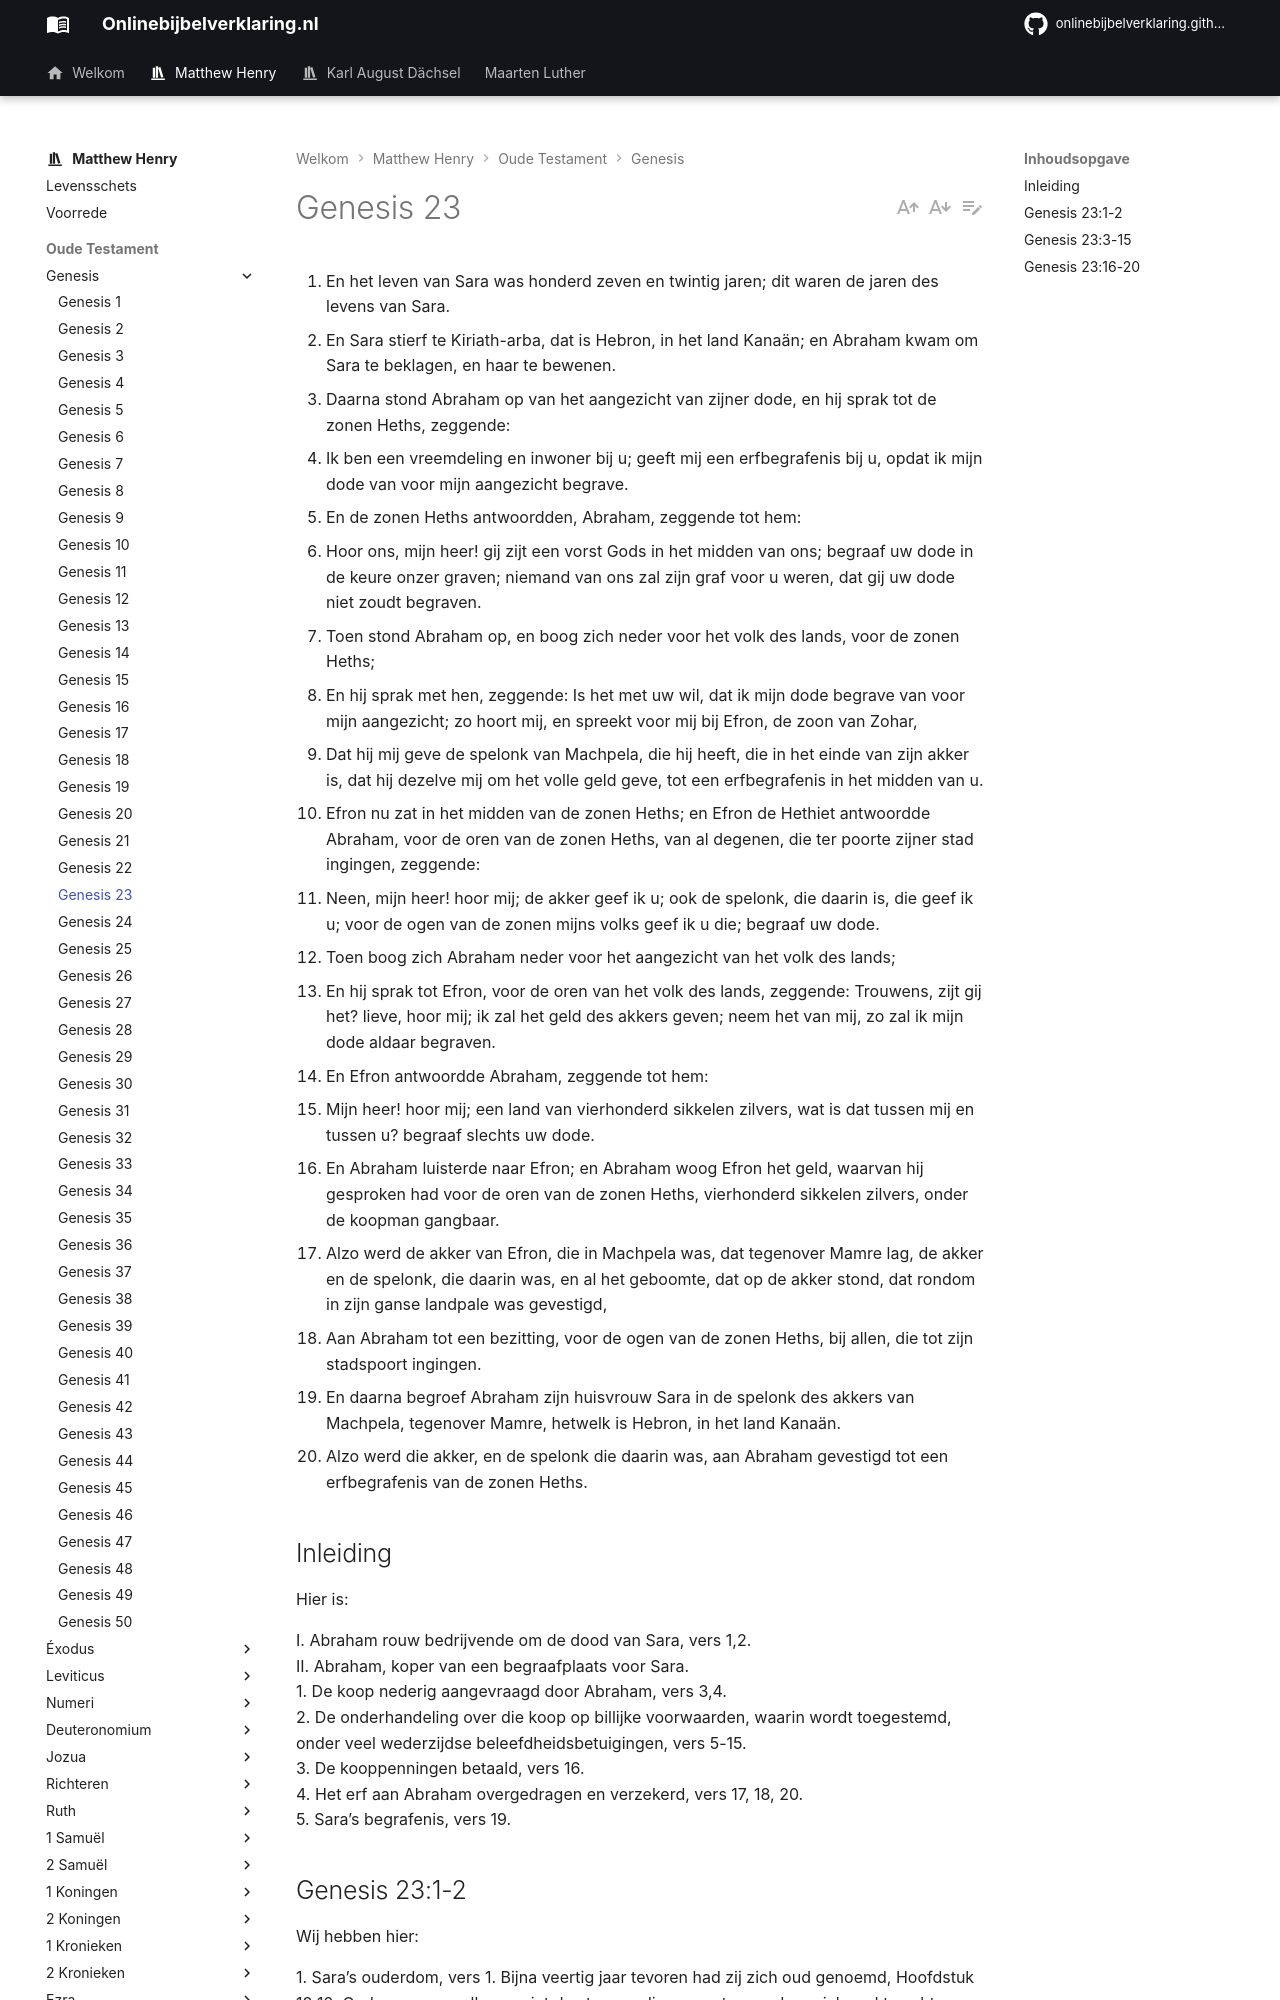

repository: onlinebijbelverklaring/onlinebijbelverklaring.github.io · page: matthewhenry/Genesis/Genesis23/index.html · generator: mkdocs

1. En het leven van Sara was honderd zeven en twintig jaren; dit waren de jaren des levens van Sara. 
2. En Sara stierf te Kiriath-arba, dat is Hebron, in het land Kanaän; en Abraham kwam om Sara te beklagen, en haar te bewenen. 
3. Daarna stond Abraham op van het aangezicht van zijner dode, en hij sprak tot de zonen Heths, zeggende: 
4. Ik ben een vreemdeling en inwoner bij u; geeft mij een erfbegrafenis bij u, opdat ik mijn dode van voor mijn aangezicht begrave. 
5. En de zonen Heths antwoordden, Abraham, zeggende tot hem: 
6. Hoor ons, mijn heer! gij zijt een vorst Gods in het midden van ons; begraaf uw dode in de keure onzer graven; niemand van ons zal zijn graf voor u weren, dat gij uw dode niet zoudt begraven. 
7. Toen stond Abraham op, en boog zich neder voor het volk des lands, voor de zonen Heths; 
8. En hij sprak met hen, zeggende: Is het met uw wil, dat ik mijn dode begrave van voor mijn aangezicht; zo hoort mij, en spreekt voor mij bij Efron, de zoon van Zohar, 
9. Dat hij mij geve de spelonk van Machpela, die hij heeft, die in het einde van zijn akker is, dat hij dezelve mij om het volle geld geve, tot een erfbegrafenis in het midden van u. 
10. Efron nu zat in het midden van de zonen Heths; en Efron de Hethiet antwoordde Abraham, voor de oren van de zonen Heths, van al degenen, die ter poorte zijner stad ingingen, zeggende: 
11. Neen, mijn heer! hoor mij; de akker geef ik u; ook de spelonk, die daarin is, die geef ik u; voor de ogen van de zonen mijns volks geef ik u die; begraaf uw dode. 
12. Toen boog zich Abraham neder voor het aangezicht van het volk des lands; 
13. En hij sprak tot Efron, voor de oren van het volk des lands, zeggende: Trouwens, zijt gij het? lieve, hoor mij; ik zal het geld des akkers geven; neem het van mij, zo zal ik mijn dode aldaar begraven. 
14. En Efron antwoordde Abraham, zeggende tot hem: 
15. Mijn heer! hoor mij; een land van vierhonderd sikkelen zilvers, wat is dat tussen mij en tussen u? begraaf slechts uw dode. 
16. En Abraham luisterde naar Efron; en Abraham woog Efron het geld, waarvan hij gesproken had voor de oren van de zonen Heths, vierhonderd sikkelen zilvers, onder de koopman gangbaar. 
17. Alzo werd de akker van Efron, die in Machpela was, dat tegenover Mamre lag, de akker en de spelonk, die daarin was, en al het geboomte, dat op de akker stond, dat rondom in zijn ganse landpale was gevestigd, 
18. Aan Abraham tot een bezitting, voor de ogen van de zonen Heths, bij allen, die tot zijn stadspoort ingingen. 
19. En daarna begroef Abraham zijn huisvrouw Sara in de spelonk des akkers van Machpela, tegenover Mamre, hetwelk is Hebron, in het land Kanaän. 
20. Alzo werd die akker, en de spelonk die daarin was, aan Abraham gevestigd tot een erfbegrafenis van de zonen Heths. 

## Inleiding 

Hier is:

I. Abraham rouw bedrijvende om de dood van Sara, vers 1,2.  
II. Abraham, koper van een begraafplaats voor Sara.  
1. De koop nederig aangevraagd door Abraham, vers 3,4.  
2. De onderhandeling over die koop op billijke voorwaarden, waarin wordt toegestemd, onder veel wederzijdse beleefdheidsbetuigingen, vers 5-15.  
3. De kooppenningen betaald, vers 16.  
4. Het erf aan Abraham overgedragen en verzekerd, vers 17, 18, 20.  
5. Sara’s begrafenis, vers 19.
